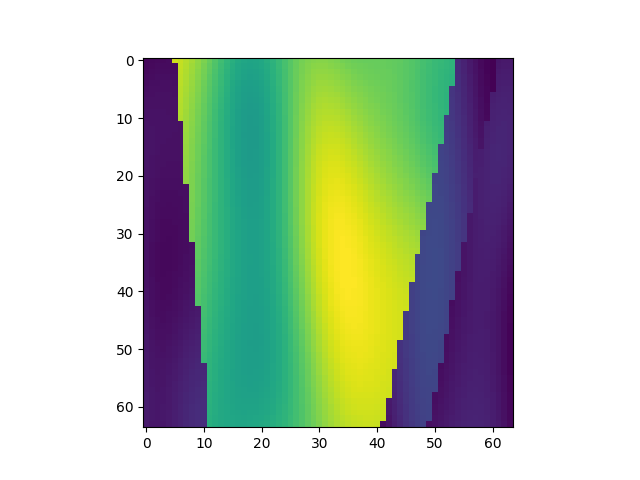

The data file committed next to this chart (first rows):
, x, y, z, IC
0, 1, 1, 1, 1.685
1, 1, 1, 2, 1.696
2, 1, 1, 3, 1.702
3, 1, 1, 4, 1.706
4, 1, 1, 5, 1.706
5, 1, 1, 6, 3.719
6, 1, 1, 7, 3.68
7, 1, 1, 8, 3.631
8, 1, 1, 9, 3.573
9, 1, 1, 10, 3.507
10, 1, 1, 11, 3.434
11, 1, 1, 12, 3.355
12, 1, 1, 13, 3.273
13, 1, 1, 14, 3.192
14, 1, 1, 15, 3.117
15, 1, 1, 16, 3.052
16, 1, 1, 17, 3.001
17, 1, 1, 18, 2.967
18, 1, 1, 19, 2.953
19, 1, 1, 20, 2.96
20, 1, 1, 21, 2.987
21, 1, 1, 22, 3.032
22, 1, 1, 23, 3.091
23, 1, 1, 24, 3.159
24, 1, 1, 25, 3.23
25, 1, 1, 26, 3.298
26, 1, 1, 27, 3.36
27, 1, 1, 28, 3.41
28, 1, 1, 29, 3.446
29, 1, 1, 30, 3.467
30, 1, 1, 31, 3.474
31, 1, 1, 32, 3.469
32, 1, 1, 33, 3.455
33, 1, 1, 34, 3.435
34, 1, 1, 35, 3.414
35, 1, 1, 36, 3.394
36, 1, 1, 37, 3.377
37, 1, 1, 38, 3.366
38, 1, 1, 39, 3.359
39, 1, 1, 40, 3.356
40, 1, 1, 41, 3.356
41, 1, 1, 42, 3.355
42, 1, 1, 43, 3.351
43, 1, 1, 44, 3.343
44, 1, 1, 45, 3.329
45, 1, 1, 46, 3.309
46, 1, 1, 47, 3.284
47, 1, 1, 48, 3.254
48, 1, 1, 49, 3.223
49, 1, 1, 50, 3.192
50, 1, 1, 51, 3.162
51, 1, 1, 52, 3.137
52, 1, 1, 53, 3.117
53, 1, 1, 54, 3.101
54, 1, 1, 55, 1.914
55, 1, 1, 56, 1.859
56, 1, 1, 57, 1.801
57, 1, 1, 58, 1.746
58, 1, 1, 59, 1.699
59, 1, 1, 60, 1.664
... 4,036 more rows
